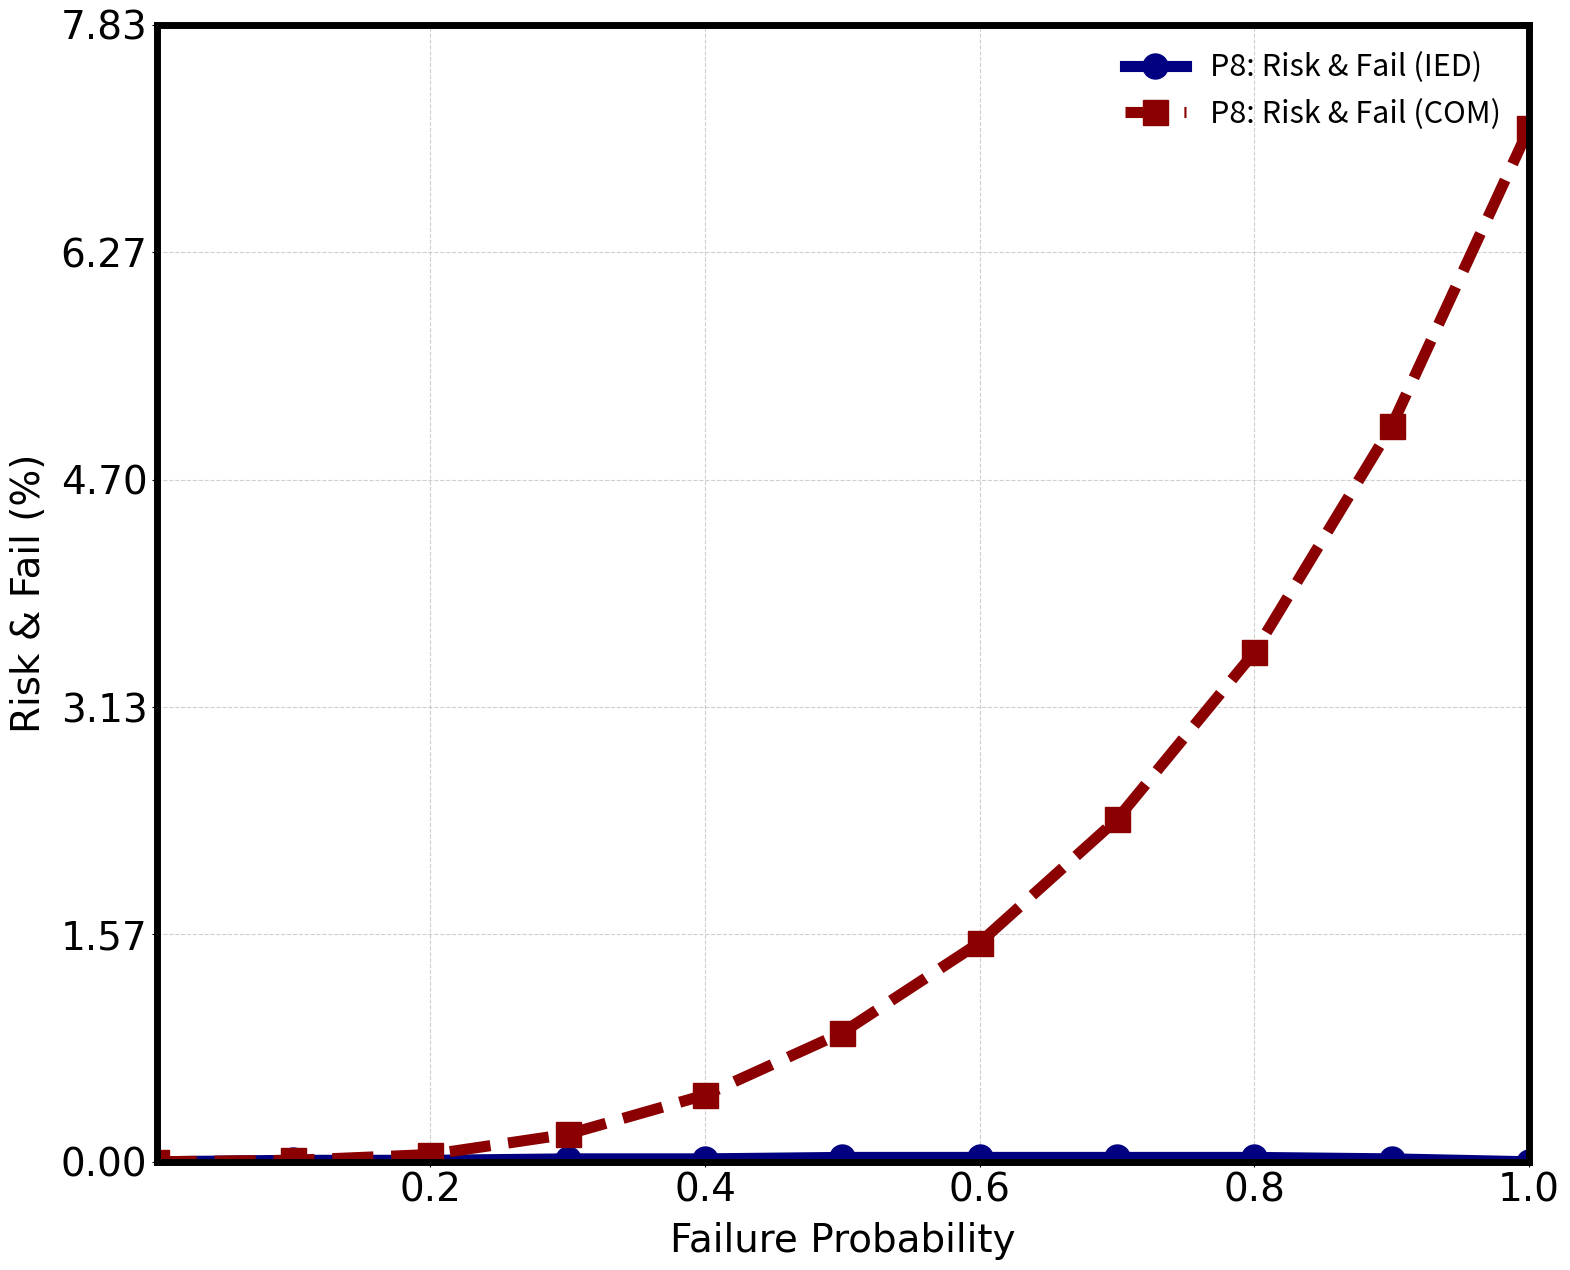

This chart was generated by the following Python code:
import matplotlib.pyplot as plt
import numpy as np
import matplotlib.ticker as ticker

ied_x = np.arange(0, 1.01, 0.1)
com_x = np.arange(0, 1.01, 0.1)

ied_y = [0.00, 0.01, 0.01, 0.02, 0.02, 0.03, 0.03, 0.03, 0.03, 0.02, 0.00]
com_y = [0.00, 0.01, 0.05, 0.19, 0.46, 0.89, 1.51, 2.36, 3.51, 5.07, 7.12]

line_width = 8
marker_size = 18
font_size = 28
tick_size = 28
font_name = 'Times New Roman'

fig, ax = plt.subplots(figsize=(18, 15))
ax.plot(ied_x, ied_y, '-o', color="navy", linewidth=line_width, markersize=marker_size,
        label="P8: Risk & Fail (IED)")
ax.plot(com_x, com_y, '--s', color="darkred", linewidth=line_width, markersize=marker_size,
        label="P8: Risk & Fail (COM)")

ax.set_xlabel("Failure Probability", fontsize=font_size, fontname=font_name, labelpad=9)
ax.set_ylabel("Risk & Fail (%)", fontsize=font_size, fontname=font_name, labelpad=9)

ax.set_xticks(np.arange(0, 1.1, 0.2))
ax.set_xlim([0.001, 1.0])
ymax = max(max(ied_y), max(com_y)) + 0.1 * max(max(ied_y), max(com_y))
ax.set_ylim([0.001, ymax])
ax.set_yticks(np.linspace(0, ymax, 6))

ax.set_xticklabels([f"{val:.1f}" for val in np.arange(0, 1.1, 0.2)], fontsize=font_size, fontname=font_name)
ax.set_yticklabels([f"{val:.2f}" for val in np.linspace(0, ymax, 6)], fontsize=font_size, fontname=font_name)

ax.tick_params(axis='both', which='major', labelsize=tick_size)
for spine in ax.spines.values():
    spine.set_linewidth(5)

ax.legend(fontsize=22, frameon=False, loc="best")
plt.grid(True, linestyle="--", alpha=0.6)
plt.tight_layout(pad=9.0)
plt.savefig("P8_Risk_Fail.pdf", format='pdf')
plt.show()
